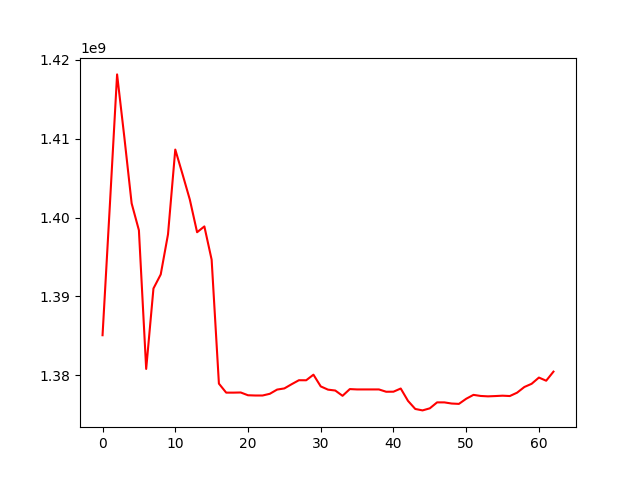

The data file committed next to this chart (first rows):
, 0
0, 1385079186
1, 1401467939
2, 1418147348
3, 1410158014
4, 1401796459
5, 1398387599
6, 1380805970
7, 1391006156
8, 1392787758
9, 1397867633
10, 1408619444
11, 1405485854
12, 1402278818
13, 1398137188
14, 1398874088
15, 1394658354
16, 1378944621
17, 1377801847
18, 1377801847
19, 1377820394
20, 1377468775
21, 1377437539
22, 1377437539
23, 1377654495
24, 1378187855
25, 1378336469
26, 1378869148
27, 1379374760
28, 1379369742
29, 1380076654
30, 1378591903
31, 1378181166
32, 1378068881
33, 1377398961
34, 1378251698
35, 1378207246
36, 1378207246
37, 1378207246
38, 1378207246
39, 1377913444
40, 1377920336
41, 1378322920
42, 1376756140
43, 1375731204
44, 1375549320
45, 1375812488
46, 1376566475
47, 1376564897
48, 1376420531
49, 1376374507
50, 1377023309
51, 1377517797
52, 1377379839
53, 1377329749
54, 1377367213
55, 1377415034
56, 1377370691
57, 1377795877
58, 1378516394
59, 1378922610
... 3 more rows
